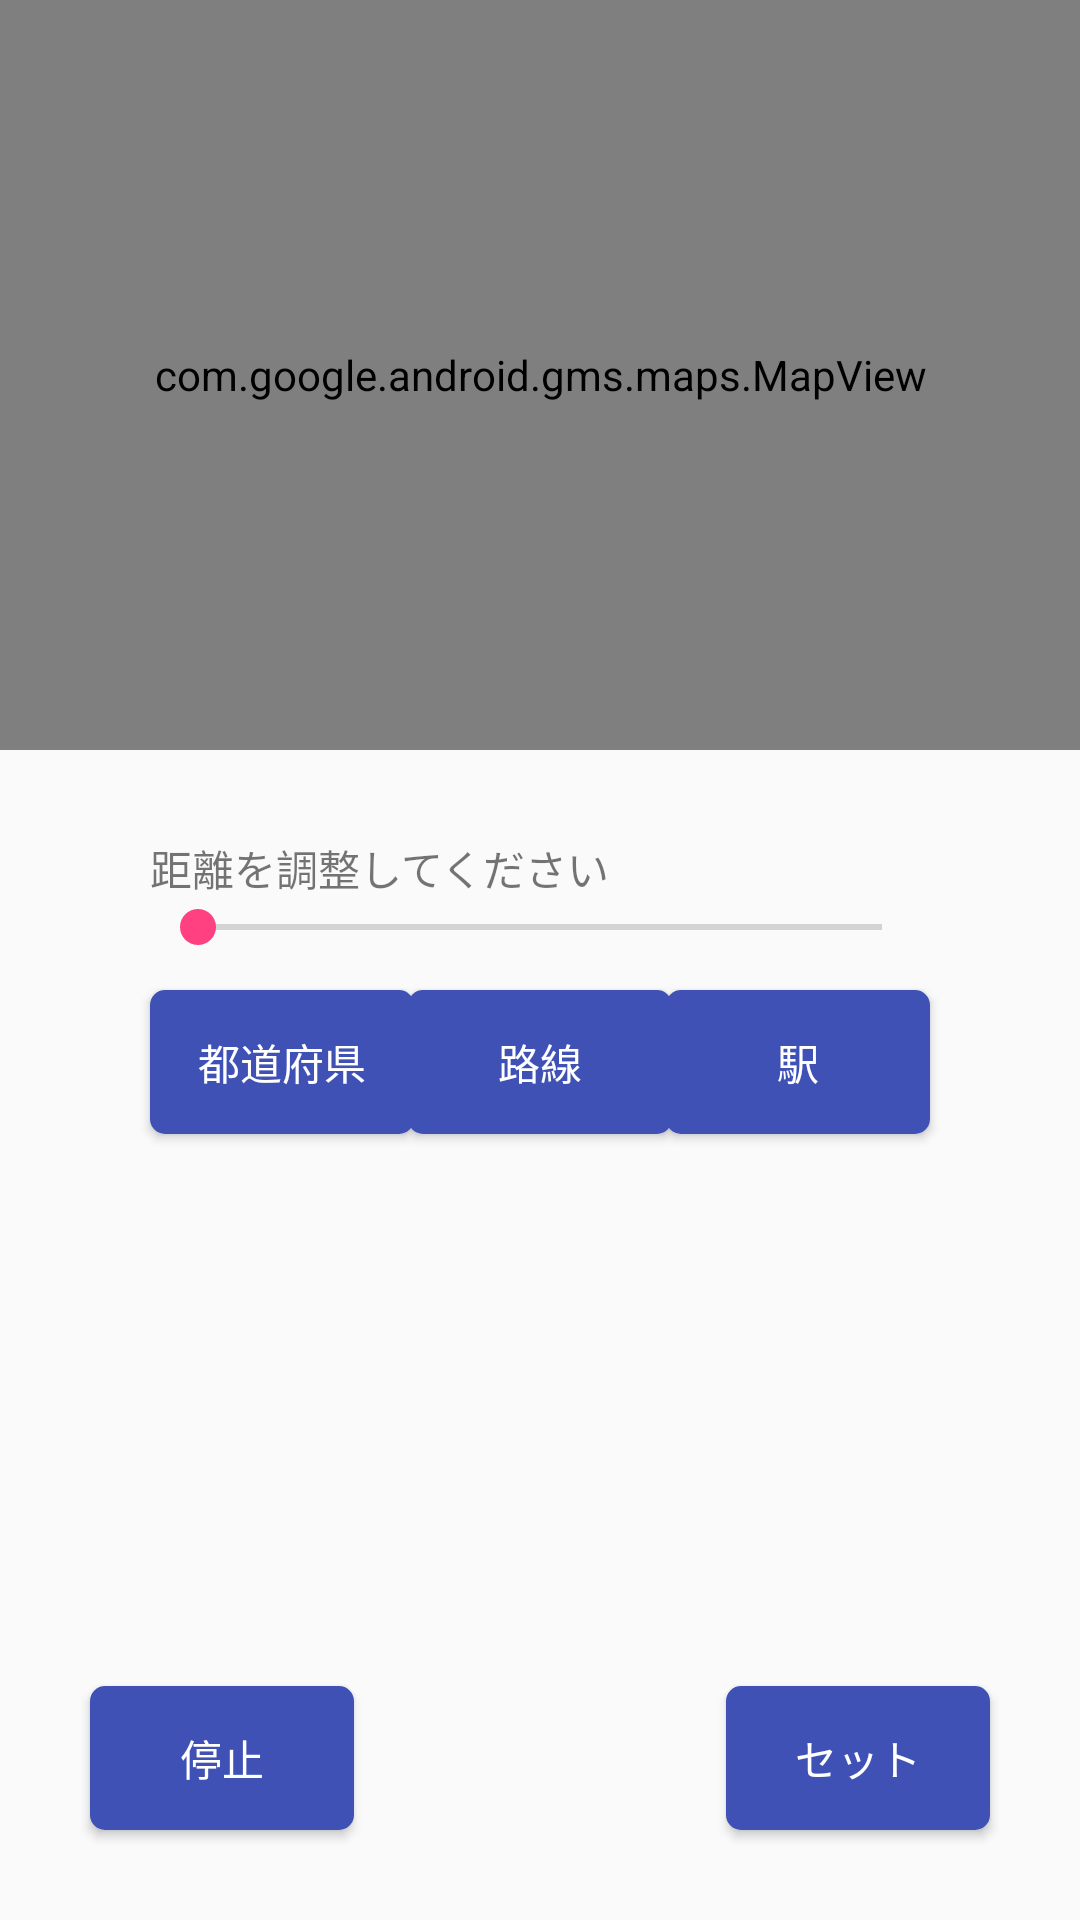

This screen was rendered from an Android layout file. Write that file and the resources it references.
<!-- AndroidManifest.xml: application theme AppTheme -->
<!-- res/layout/activity_maps.xml -->
<?xml version="1.0" encoding="utf-8"?>
<RelativeLayout android:layout_height="match_parent"
    android:layout_width="match_parent"
    xmlns:android="http://schemas.android.com/apk/res/android"
    xmlns:tools="http://schemas.android.com/tools"
    xmlns:app="http://schemas.android.com/apk/res-auto"
    android:theme="@style/Widget.AppCompat.ActionBar">

    <com.google.android.gms.maps.MapView xmlns:android="http://schemas.android.com/apk/res/android"
        xmlns:map="http://schemas.android.com/apk/res-auto"
        xmlns:tools="http://schemas.android.com/tools"
        android:id="@+id/map"
        android:name="com.google.android.gms.maps.SupportMapFragment"
        android:layout_width="match_parent"
        android:layout_height="250dp"
        tools:context=".MapsFragment"
        map:uiRotateGestures="false" />

    <Button
        android:id="@+id/button"
        android:layout_width="wrap_content"
        android:layout_height="wrap_content"
        android:layout_alignParentBottom="true"
        android:layout_alignParentEnd="true"
        android:layout_marginBottom="30dp"
        android:layout_marginEnd="30dp"
        android:background="@drawable/button_shape"
        android:textColor="@android:color/white"
        android:text="@string/startButton" />

    <Button
        android:id="@+id/button2"
        android:layout_width="wrap_content"
        android:layout_height="wrap_content"
        android:layout_alignParentStart="true"
        android:layout_alignTop="@+id/button"
        android:layout_marginBottom="30dp"
        android:layout_marginStart="30dp"
        android:background="@drawable/button_shape"
        android:textColor="@android:color/white"
        android:text="@string/stopButton" />

    <Button
        android:id="@+id/button3"
        android:layout_width="wrap_content"
        android:layout_height="wrap_content"
        android:layout_alignStart="@+id/seekBar"
        android:layout_alignTop="@+id/seekBar"
        android:layout_marginTop="30dp"
        android:background="@drawable/button_shape"
        android:textColor="@android:color/white"
        android:text="@string/firstSetting" />

    <Button
        android:id="@+id/button4"
        android:layout_width="wrap_content"
        android:layout_height="wrap_content"
        android:layout_alignBaseline="@+id/button3"
        android:layout_alignBottom="@+id/button3"
        android:layout_centerHorizontal="true"
        android:background="@drawable/button_shape"
        android:text="@string/secondSetting"
        android:textColor="@android:color/white" />

    <Button
        android:id="@+id/button5"
        android:layout_width="wrap_content"
        android:layout_height="wrap_content"
        android:layout_alignBaseline="@+id/button3"
        android:layout_alignBottom="@+id/button3"
        android:layout_alignEnd="@+id/seekBar"
        android:background="@drawable/button_shape"
        android:text="@string/thirdSetting"
        android:textColor="@android:color/white" />

    <SeekBar
        android:id="@+id/seekBar"
        style="@style/MySeekBarStyle"
        android:layout_width="370dp"
        android:layout_height="wrap_content"
        android:layout_below="@+id/map"
        android:layout_centerHorizontal="true"
        android:layout_margin="50dp"
        android:max="10"
        android:min="3"
        android:progress="3" />

    <TextView
        android:id="@+id/textView"
        android:layout_width="wrap_content"
        android:layout_height="wrap_content"
        android:layout_above="@+id/seekBar"
        android:layout_alignStart="@+id/seekBar"
        android:layout_marginBottom="-50dp"
        android:text="距離を調整してください" />

    <TextView
        android:id="@+id/ToDoHuText"
        android:layout_width="wrap_content"
        android:layout_height="wrap_content"
        android:layout_alignStart="@+id/button3"
        android:layout_below="@+id/button3"
        android:layout_marginTop="15dp"
        android:textSize="20dp"
        android:text="" />

    <TextView
        android:id="@+id/RosenText"
        android:layout_width="wrap_content"
        android:layout_height="wrap_content"
        android:layout_alignStart="@+id/ToDoHuText"
        android:layout_below="@+id/ToDoHuText"
        android:layout_marginTop="6dp"
        android:textSize="20dp"
        android:text="" />

    <TextView
        android:id="@+id/EkiText"
        android:layout_width="wrap_content"
        android:layout_height="wrap_content"
        android:layout_alignStart="@+id/RosenText"
        android:layout_below="@+id/RosenText"
        android:layout_marginTop="6dp"
        android:textSize="20dp"
        android:text="" />

</RelativeLayout>
<!-- resources referenced by this layout -->
<resources>
  <!-- drawable button_shape (drawable) -->
  <?xml version="1.0" encoding="utf-8"?>
  <ripple xmlns:android="http://schemas.android.com/apk/res/android"
      android:color="@color/pastelYellow">
      <item>
          <shape>
              <corners android:topLeftRadius="5dp"
                  android:topRightRadius="5dp"
                  android:bottomLeftRadius="5dp"
                  android:bottomRightRadius="5dp"/>
              <solid android:color="@color/colorPrimary"/>
          </shape>
      </item>
  </ripple>
  <string name="firstSetting">都道府県</string>
  <string name="secondSetting">路線</string>
  <string name="startButton">セット</string>
  <string name="stopButton">停止</string>
  <string name="thirdSetting">駅</string>
  <style name="AppTheme" parent="Theme.AppCompat.Light.NoActionBar">
          
          <item name="colorPrimary">@color/colorPrimary</item>
          <item name="colorPrimaryDark">@color/colorPrimaryDark</item>
          <item name="colorAccent">@color/colorAccent</item>
          <item name="searchViewStyle">@style/SearchViewTheme3</item>
      </style>
  <color name="pastelYellow">#ffff7f</color>
  <color name="colorPrimary">#3F51B5</color>
  <color name="colorPrimaryDark">#303F9F</color>
  <color name="colorAccent">#ff4081</color>
  <style name="SearchViewTheme3" parent="Widget.AppCompat.SearchView">
          <item name="searchIcon">@android:color/transparent</item>
          <item name="searchHintIcon">@android:color/transparent</item>
          <item name="queryBackground">@android:color/transparent</item>
          <item name="submitBackground">@android:color/transparent</item>
      </style>
</resources>
